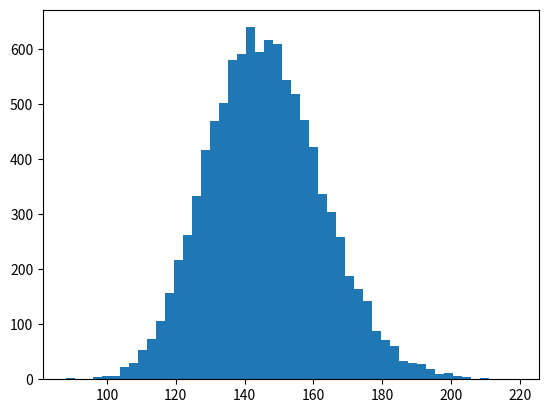

Write the Python code that produced this figure. (Note: this script raises an exception after producing the figure.)
# Import numpy
import numpy as np
import matplotlib.pyplot as plt
import seaborn as sns


def draw_bs_pairs_linreg(x, y, size=1):
    """Perform pairs bootstrap for linear regression."""

    # Set up array of indices to sample from: inds
    inds = np.arange(len(x))
 
    # Initialize replicates: bs_slope_reps, bs_intercept_reps
    bs_slope_reps = np.empty(size)
    bs_intercept_reps = np.empty(size)

    # Generate replicates
    for i in range(size):
        bs_inds = np.random.choice(inds, size=len(inds))
        bs_x, bs_y = x[bs_inds], y[bs_inds]
        bs_slope_reps[i], bs_intercept_reps[i] = np.polyfit(bs_x, bs_y, 1)

    return bs_slope_reps, bs_intercept_reps

rainfall = np.array([  875.5,   648.2,   788.1,   940.3,   491.1,   743.5,   730.1,
         686.5,   878.8,   865.6,   654.9,   831.5,   798.1,   681.8,
         743.8,   689.1,   752.1,   837.2,   710.6,   749.2,   967.1,
         701.2,   619. ,   747.6,   803.4,   645.6,   804.1,   787.4,
         646.8,   997.1,   774. ,   734.5,   835. ,   840.7,   659.6,
         828.3,   909.7,   856.9,   578.3,   904.2,   883.9,   740.1,
         773.9,   741.4,   866.8,   871.1,   712.5,   919.2,   927.9,
         809.4,   633.8,   626.8,   871.3,   774.3,   898.8,   789.6,
         936.3,   765.4,   882.1,   681.1,   661.3,   847.9,   683.9,
         985.7,   771.1,   736.6,   713.2,   774.5,   937.7,   694.5,
         598.2,   983.8,   700.2,   901.3,   733.5,   964.4,   609.3,
        1035.2,   718. ,   688.6,   736.8,   643.3,  1038.5,   969. ,
         802.7,   876.6,   944.7,   786.6,   770.4,   808.6,   761.3,
         774.2,   559.3,   674.2,   883.6,   823.9,   960.4,   877.8,
         940.6,   831.8,   906.2,   866.5,   674.1,   998.1,   789.3,
         915. ,   737.1,   763. ,   666.7,   824.5,   913.8,   905.1,
         667.8,   747.4,   784.7,   925.4,   880.2,  1086.9,   764.4,
        1050.1,   595.2,   855.2,   726.9,   785.2,   948.8,   970.6,
         896. ,   618.4,   572.4,  1146.4,   728.2,   864.2,   793. ])


# Generate 10,000 bootstrap replicates of the variance: bs_replicates
def bootstrap_replicate_1d(data, func):
    return func(np.random.choice(data, size=len(data)))

def draw_bs_reps(data, func, size=1):
    return np.array([bootstrap_replicate_1d(data, func) for _ in range(size)])

# Generate 10,000 bootstrap replicates of the variance: bs_replicates
bs_replicates = draw_bs_reps(rainfall, np.var, size=10000)

# Put the variance in units of square centimeters
bs_replicates /= 100


# Make a histogram of the results
_ = plt.hist(bs_replicates, normed=True, bins=50)
_ = plt.xlabel('variance of annual rainfall (sq. cm)')
_ = plt.ylabel('PDF')

# Show the plot
plt.show()

def draw_bs_reps(data, func, size=1):
    """Draw bootstrap replicates."""

    # Initialize array of replicates: bs_replicates
    bs_replicates = np.empty(size)

    # Generate replicates
    for i in range(size):
        bs_replicates[i] = bootstrap_replicate_1d(data, func)

    return bs_replicates

# Take 10,000 bootstrap replicates of the mean: bs_replicates
bs_replicates = draw_bs_reps(rainfall, np.mean, size=10000)

# Compute and print SEM
sem = np.std(rainfall) / np.sqrt(len(rainfall))
print(sem)

# Compute and print standard deviation of bootstrap replicates
bs_std = np.std(bs_replicates)
print(bs_std)

# Make a histogram of the results
_ = plt.hist(bs_replicates, bins=50, normed=True)
_ = plt.xlabel('mean annual rainfall (mm)')
_ = plt.ylabel('PDF')

# Show the plot
plt.show()

# Draw bootstrap replicates of the mean no-hitter time (equal to tau): bs_replicates
bs_replicates = draw_bs_reps(nohitter_times, np.mean, size=10000)

# Compute the 95% confidence interval: conf_int
conf_int = np.percentile(bs_replicates, [2.5, 97.5])

# Print the confidence interval
print('95% confidence interval =', conf_int, 'games')



# Plot the histogram of the replicates
_ = plt.hist(bs_replicates, bins=50, normed=True)
_ = plt.xlabel(r'$\tau$ (games)')
_ = plt.ylabel('PDF')

# Show the plot
plt.show()

def draw_bs_reps(data, func, size=1):
    """Draw bootstrap replicates."""

    # Initialize array of replicates: bs_replicates
    bs_replicates = np.empty(size)

    # Generate replicates
    for i in range(size):
        bs_replicates[i] = bootstrap_replicate_1d(data, func)

    return bs_replicates

# Generate replicates of slope and intercept using pairs bootstrap
bs_slope_reps, bs_intercept_reps = draw_bs_pairs_linreg(
                    illiteracy, fertility, size=1000)

# Compute and print 95% CI for slope
print(np.percentile(bs_slope_reps, [2.5, 97.5]))



# Plot the histogram
_ = plt.hist(bs_slope_reps, bins=50, normed=True)
_ = plt.xlabel('slope')
_ = plt.ylabel('PDF')
plt.show()

# Generate array of x-values for bootstrap lines: x
x = np.array([0, 100])

# Plot the bootstrap lines
for i in range(100):
    _ = plt.plot(x, bs_slope_reps[i] * x + bs_intercept_reps[i],
                 linewidth=0.5, alpha=0.2, color='red')

# Plot the data
_ = plt.plot(illiteracy, fertility, marker='.', linestyle='none')

# Label axes, set the margins, and show the plot
_ = plt.xlabel('illiteracy')
_ = plt.ylabel('fertility')
plt.margins(0.02)
plt.show()

def ecdf(data):
    """Compute ECDF for a one-dimensional array of measurements."""

    # Number of data points: n
    n = len(data)

    # x-data for the ECDF: x
    x = np.sort(data)

    # y-data for the ECDF: y
    y = np.arange(1, n+1) / n

    return x, y

rainfall = np.array([   875.5,   648.2,   788.1,   940.3,   491.1,   743.5,   730.1,
                        686.5,   878.8,   865.6,   654.9,   831.5,   798.1,   681.8,
                        743.8,   689.1,   752.1,   837.2,   710.6,   749.2,   967.1,
                        701.2,   619. ,   747.6,   803.4,   645.6,   804.1,   787.4,
                        646.8,   997.1,   774. ,   734.5,   835. ,   840.7,   659.6,
                        828.3,   909.7,   856.9,   578.3,   904.2,   883.9,   740.1,
                        773.9,   741.4,   866.8,   871.1,   712.5,   919.2,   927.9,
                        809.4,   633.8,   626.8,   871.3,   774.3,   898.8,   789.6,
                        936.3,   765.4,   882.1,   681.1,   661.3,   847.9,   683.9,
                        985.7,   771.1,   736.6,   713.2,   774.5,   937.7,   694.5,
                        598.2,   983.8,   700.2,   901.3,   733.5,   964.4,   609.3,
                        1035.2,   718. ,   688.6,   736.8,   643.3,  1038.5,   969. ,
                        802.7,   876.6,   944.7,   786.6,   770.4,   808.6,   761.3,
                        774.2,   559.3,   674.2,   883.6,   823.9,   960.4,   877.8,
                        940.6,   831.8,   906.2,   866.5,   674.1,   998.1,   789.3,
                        915. ,   737.1,   763. ,   666.7,   824.5,   913.8,   905.1,
                        667.8,   747.4,   784.7,   925.4,   880.2,  1086.9,   764.4,
                        1050.1,   595.2,   855.2,   726.9,   785.2,   948.8,   970.6,
                        896. ,   618.4,   572.4,  1146.4,   728.2,   864.2,   793. ])


for _ in range(50):
    # Generate bootstrap sample: bs_sample
    bs_sample = np.random.choice(rainfall, size=len(rainfall))

    # Compute and plot ECDF from bootstrap sample
    x, y = ecdf(bs_sample)
    _ = plt.plot(x, y, marker='.', linestyle='none',
                 color='gray', alpha=0.1)

# Compute and plot ECDF from original data
x, y = ecdf(rainfall)
_ = plt.plot(x, y, marker='.')

# Make margins and label axes
plt.margins(0.02)
_ = plt.xlabel('yearly rainfall (mm)')
_ = plt.ylabel('ECDF')

# Show the plot
plt.show()

def ecdf(data):
    """Compute ECDF for a one-dimensional array of measurements."""

    # Number of data points: n
    n = len(data)

    # x-data for the ECDF: x
    x = np.sort(data)

    # y-data for the ECDF: y
    y = np.arange(1, n+1) / n

    return x, y

rainfall = np.array([   875.5,   648.2,   788.1,   940.3,   491.1,   743.5,   730.1,
                        686.5,   878.8,   865.6,   654.9,   831.5,   798.1,   681.8,
                        743.8,   689.1,   752.1,   837.2,   710.6,   749.2,   967.1,
                        701.2,   619. ,   747.6,   803.4,   645.6,   804.1,   787.4,
                        646.8,   997.1,   774. ,   734.5,   835. ,   840.7,   659.6,
                        828.3,   909.7,   856.9,   578.3,   904.2,   883.9,   740.1,
                        773.9,   741.4,   866.8,   871.1,   712.5,   919.2,   927.9,
                        809.4,   633.8,   626.8,   871.3,   774.3,   898.8,   789.6,
                        936.3,   765.4,   882.1,   681.1,   661.3,   847.9,   683.9,
                        985.7,   771.1,   736.6,   713.2,   774.5,   937.7,   694.5,
                        598.2,   983.8,   700.2,   901.3,   733.5,   964.4,   609.3,
                        1035.2,   718. ,   688.6,   736.8,   643.3,  1038.5,   969. ,
                        802.7,   876.6,   944.7,   786.6,   770.4,   808.6,   761.3,
                        774.2,   559.3,   674.2,   883.6,   823.9,   960.4,   877.8,
                        940.6,   831.8,   906.2,   866.5,   674.1,   998.1,   789.3,
                        915. ,   737.1,   763. ,   666.7,   824.5,   913.8,   905.1,
                        667.8,   747.4,   784.7,   925.4,   880.2,  1086.9,   764.4,
                        1050.1,   595.2,   855.2,   726.9,   785.2,   948.8,   970.6,
                        896. ,   618.4,   572.4,  1146.4,   728.2,   864.2,   793. ])

for _ in range(50):
    # Generate bootstrap sample: bs_sample
    bs_sample = np.random.choice(rainfall, size=len(rainfall))

    # Compute and plot ECDF from bootstrap sample
    x, y = ecdf(bs_sample)
    _ = plt.plot(x, y, marker='.', linestyle='none',
                 color='gray', alpha=0.1)

# Compute and plot ECDF from original data
x, y = ecdf(rainfall)
_ = plt.plot(x, y, marker='.')

# Make margins and label axes
plt.margins(0.02)
_ = plt.xlabel('yearly rainfall (mm)')
_ = plt.ylabel('ECDF')

# Show the plot
plt.show()



